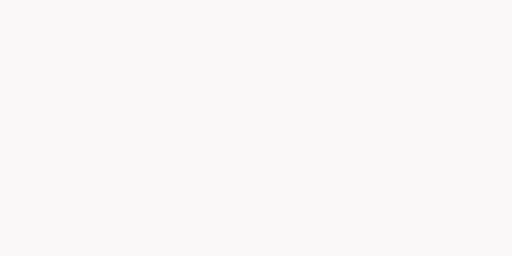
t = 0.00 s
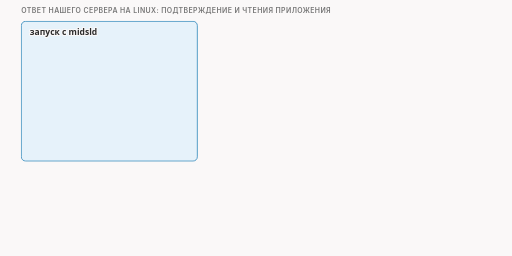
t = 1.50 s
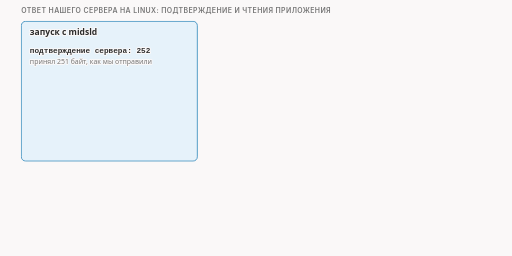
t = 3.38 s
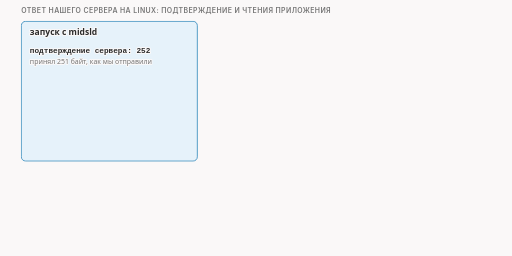
t = 5.00 s
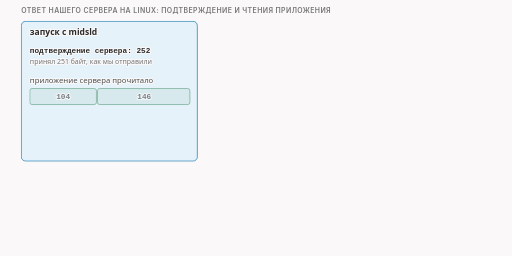
t = 6.63 s
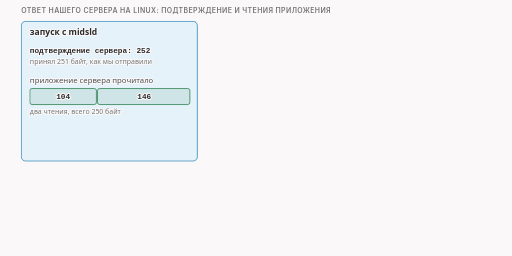
t = 8.25 s

The animated SVG that drew these frames (rendered in a browser with its animation timeline set to each time). Animation: 18 CSS @keyframes rules; frames cover the first 8.25 s, repeats indefinitely.

<svg xmlns="http://www.w3.org/2000/svg" class="video09-s12-server-reads-and-variants" viewBox="0 0 960 480" width="960" height="480" role="img" aria-labelledby="video09-s12-server-reads-and-variants-t video09-s12-server-reads-and-variants-d">
<title id="video09-s12-server-reads-and-variants-t">Что читает сервер при разных местах байта</title>
<desc id="video09-s12-server-reads-and-variants-d">Наш Linux вынимает срочный байт из потока и читает оригинальные 250 байт: при указателе 105 двумя чтениями по 104 и 146 байт, при начале и конце одним чтением на 250, при позиции два чтениями по 2 и 248, и значение байта 00, X или 65 на это не влияет.</desc>
<style>
.video09-s12-server-reads-and-variants {--fg:var(--dark,#2b2b2b);--fg2:var(--darkgray,#4e4e4e);--mute:var(--gray,#767676);--line:var(--lightgray,#d4d4d4);--acc:var(--secondary,#1f7fb5);--tint:var(--highlight,rgba(178,225,255,.28));--bg:var(--light,#faf8f8);--rej:#c4372b;--rejt:rgba(196,55,43,.10);--ok:#237a4b;--okt:rgba(35,122,75,.11);--amb:#a8610a;--ambt:rgba(168,97,10,.13)}
@media (prefers-color-scheme:dark){.video09-s12-server-reads-and-variants {--fg:var(--dark,#ebebec);--fg2:var(--darkgray,#d4d4d4);--mute:var(--gray,#9a9a9a);--line:var(--lightgray,#4a474a);--acc:var(--secondary,#b2e1ff);--tint:var(--highlight,rgba(178,225,255,.14));--bg:var(--light,#161618);--rej:#ff8f80;--rejt:rgba(255,143,128,.14);--ok:#7fd9a1;--okt:rgba(127,217,161,.13);--amb:#f0b866;--ambt:rgba(240,184,102,.14)}}
.video09-s12-server-reads-and-variants .bg{fill:var(--bg)}
.video09-s12-server-reads-and-variants text{font-family:var(--bodyFont,'Source Sans 3'),system-ui,-apple-system,'Segoe UI',Roboto,sans-serif;font-size:16px;fill:var(--fg2);paint-order:stroke;stroke:var(--bg);stroke-width:4px;stroke-linejoin:round}
.video09-s12-server-reads-and-variants .tk{font-weight:600;fill:var(--fg)}
.video09-s12-server-reads-and-variants .sm{font-size:14.5px}
.video09-s12-server-reads-and-variants .smk{font-size:14.5px;font-weight:600;fill:var(--fg)}
.video09-s12-server-reads-and-variants .sm13{font-size:13px}
.video09-s12-server-reads-and-variants .sm13k{font-size:13px;font-weight:600;fill:var(--fg)}
.video09-s12-server-reads-and-variants .m{font-family:var(--codeFont,'JetBrains Mono'),ui-monospace,'Cascadia Code',Consolas,monospace;font-size:14.5px}
.video09-s12-server-reads-and-variants .mk{font-family:var(--codeFont,'JetBrains Mono'),ui-monospace,'Cascadia Code',Consolas,monospace;font-size:14.5px;font-weight:600;fill:var(--fg)}
.video09-s12-server-reads-and-variants .hx{font-family:var(--codeFont,'JetBrains Mono'),ui-monospace,'Cascadia Code',Consolas,monospace;font-size:14px;font-weight:600;fill:var(--fg);stroke:none}
.video09-s12-server-reads-and-variants .ix{font-family:var(--codeFont,'JetBrains Mono'),ui-monospace,'Cascadia Code',Consolas,monospace;font-size:13px;fill:var(--mute);stroke:none}
.video09-s12-server-reads-and-variants .cd{white-space:pre;font-family:var(--codeFont,'JetBrains Mono'),ui-monospace,'Cascadia Code',Consolas,monospace;font-size:13px;fill:var(--fg2);stroke:none}
.video09-s12-server-reads-and-variants .cdh{white-space:pre;font-family:var(--codeFont,'JetBrains Mono'),ui-monospace,'Cascadia Code',Consolas,monospace;font-size:13px;font-weight:600;fill:var(--fg);stroke:none}
.video09-s12-server-reads-and-variants .ml{font-family:var(--codeFont,'JetBrains Mono'),ui-monospace,'Cascadia Code',Consolas,monospace;font-size:17px;font-weight:600;fill:var(--fg)}
.video09-s12-server-reads-and-variants .mt{font-family:var(--codeFont,'JetBrains Mono'),ui-monospace,'Cascadia Code',Consolas,monospace;font-size:13px}
.video09-s12-server-reads-and-variants .big{font-size:26px;font-weight:700;fill:var(--fg)}
.video09-s12-server-reads-and-variants .cap{font-family:var(--headerFont,Inter),system-ui,-apple-system,'Segoe UI',Roboto,sans-serif;font-size:13px;font-weight:600;letter-spacing:.06em;text-transform:uppercase;fill:var(--mute)}
.video09-s12-server-reads-and-variants .mu{fill:var(--mute)}.video09-s12-server-reads-and-variants .fg{fill:var(--fg)}.video09-s12-server-reads-and-variants .acc{fill:var(--acc)}.video09-s12-server-reads-and-variants .rej{fill:var(--rej)}.video09-s12-server-reads-and-variants .ok{fill:var(--ok)}.video09-s12-server-reads-and-variants .amb{fill:var(--amb)}
.video09-s12-server-reads-and-variants .c{text-anchor:middle}.video09-s12-server-reads-and-variants .r{text-anchor:end}.video09-s12-server-reads-and-variants .ns{stroke:none}
.video09-s12-server-reads-and-variants .bx{fill:var(--bg);stroke:var(--line);stroke-width:1.4}
.video09-s12-server-reads-and-variants .bxs{fill:var(--bg);stroke:var(--mute);stroke-width:1.4}
.video09-s12-server-reads-and-variants .bxa{fill:var(--tint);stroke:var(--acc);stroke-width:1.4}
.video09-s12-server-reads-and-variants .bxr{fill:var(--rejt);stroke:var(--rej);stroke-width:1.4}
.video09-s12-server-reads-and-variants .bxo{fill:var(--okt);stroke:var(--ok);stroke-width:1.4}
.video09-s12-server-reads-and-variants .bxb{fill:var(--ambt);stroke:var(--amb);stroke-width:1.4}
.video09-s12-server-reads-and-variants .bxd{fill:none;stroke:var(--mute);stroke-width:1.3;stroke-dasharray:5 4}
.video09-s12-server-reads-and-variants .bxbd{fill:var(--ambt);stroke:var(--amb);stroke-width:1.4;stroke-dasharray:4 3}
.video09-s12-server-reads-and-variants .fa{fill:var(--tint);stroke:none}.video09-s12-server-reads-and-variants .fr{fill:var(--rejt);stroke:none}.video09-s12-server-reads-and-variants .fb{fill:var(--ambt);stroke:none}.video09-s12-server-reads-and-variants .fo{fill:var(--okt);stroke:none}
.video09-s12-server-reads-and-variants .fs{fill:var(--mute);fill-opacity:.22;stroke:none}
.video09-s12-server-reads-and-variants .lm{fill:none;stroke:var(--mute);stroke-width:1.4}
.video09-s12-server-reads-and-variants .lmd{fill:none;stroke:var(--mute);stroke-width:1.4;stroke-dasharray:5 4}
.video09-s12-server-reads-and-variants .la{fill:none;stroke:var(--acc);stroke-width:2}
.video09-s12-server-reads-and-variants .lf{fill:none;stroke:var(--fg2);stroke-width:2}
.video09-s12-server-reads-and-variants .lr{fill:none;stroke:var(--rej);stroke-width:2.4}
.video09-s12-server-reads-and-variants .lrd{fill:none;stroke:var(--rej);stroke-width:2;stroke-dasharray:5 4}
.video09-s12-server-reads-and-variants .lb{fill:none;stroke:var(--amb);stroke-width:2}
.video09-s12-server-reads-and-variants .lbd{fill:none;stroke:var(--amb);stroke-width:2;stroke-dasharray:6 4}
.video09-s12-server-reads-and-variants .lo{fill:none;stroke:var(--ok);stroke-width:2.4}
.video09-s12-server-reads-and-variants .hf{fill:var(--fg2)}.video09-s12-server-reads-and-variants .ha{fill:var(--acc)}.video09-s12-server-reads-and-variants .hr{fill:var(--rej)}.video09-s12-server-reads-and-variants .hm{fill:var(--mute)}.video09-s12-server-reads-and-variants .hb{fill:var(--amb)}.video09-s12-server-reads-and-variants .ho{fill:var(--ok)}
.video09-s12-server-reads-and-variants .dot{fill:var(--acc);stroke:var(--bg);stroke-width:2}
.video09-s12-server-reads-and-variants .dotr{fill:var(--rej);stroke:var(--bg);stroke-width:2}
.video09-s12-server-reads-and-variants .doto{fill:var(--ok);stroke:var(--bg);stroke-width:2}
.video09-s12-server-reads-and-variants .dotb{fill:var(--amb);stroke:var(--bg);stroke-width:2}
.video09-s12-server-reads-and-variants .hatch{fill:var(--amb);fill-opacity:.28;stroke:none}
.video09-s12-server-reads-and-variants .nb{fill:var(--bg);stroke:none}
.video09-s12-server-reads-and-variants .a{animation-duration:44s;animation-timing-function:cubic-bezier(.3,.6,.25,1);animation-iteration-count:infinite;animation-fill-mode:both}@keyframes video09-s12-server-reads-and-variants-k1{0%{opacity:0}0.682%{opacity:0}1.818%{opacity:1}96.364%{opacity:1}99.091%{opacity:0}100%{opacity:0}}@keyframes video09-s12-server-reads-and-variants-k2{0%{opacity:0;transform:translate(0px,8px)}2.273%{opacity:0;transform:translate(0px,8px)}3.409%{opacity:1;transform:translate(0px,0px)}96.364%{opacity:1;transform:translate(0px,0px)}99.091%{opacity:0;transform:translate(0px,0px)}100%{opacity:0;transform:translate(0px,0px)}}@keyframes video09-s12-server-reads-and-variants-k3{0%{opacity:0}6.818%{opacity:0}7.955%{opacity:1}96.364%{opacity:1}99.091%{opacity:0}100%{opacity:0}}@keyframes video09-s12-server-reads-and-variants-k4{0%{opacity:0}11.364%{opacity:0}12.5%{opacity:1}96.364%{opacity:1}99.091%{opacity:0}100%{opacity:0}}@keyframes video09-s12-server-reads-and-variants-k5{0%{opacity:0}14.773%{opacity:0}15.909%{opacity:1}96.364%{opacity:1}99.091%{opacity:0}100%{opacity:0}}@keyframes video09-s12-server-reads-and-variants-k6{0%{opacity:0}17.045%{opacity:0}18.182%{opacity:1}96.364%{opacity:1}99.091%{opacity:0}100%{opacity:0}}@keyframes video09-s12-server-reads-and-variants-k7{0%{opacity:0}20.455%{opacity:0}21.591%{opacity:1}96.364%{opacity:1}99.091%{opacity:0}100%{opacity:0}}@keyframes video09-s12-server-reads-and-variants-k8{0%{opacity:0}23.864%{opacity:0}25%{opacity:1}96.364%{opacity:1}99.091%{opacity:0}100%{opacity:0}}@keyframes video09-s12-server-reads-and-variants-k9{0%{opacity:0}27.273%{opacity:0}28.409%{opacity:1}96.364%{opacity:1}99.091%{opacity:0}100%{opacity:0}}@keyframes video09-s12-server-reads-and-variants-k10{0%{opacity:0;transform:translate(0px,6px)}31.818%{opacity:0;transform:translate(0px,6px)}32.955%{opacity:1;transform:translate(0px,0px)}96.364%{opacity:1;transform:translate(0px,0px)}99.091%{opacity:0;transform:translate(0px,0px)}100%{opacity:0;transform:translate(0px,0px)}}@keyframes video09-s12-server-reads-and-variants-k11{0%{opacity:0;transform:translate(0px,6px)}37.727%{opacity:0;transform:translate(0px,6px)}38.864%{opacity:1;transform:translate(0px,0px)}96.364%{opacity:1;transform:translate(0px,0px)}99.091%{opacity:0;transform:translate(0px,0px)}100%{opacity:0;transform:translate(0px,0px)}}@keyframes video09-s12-server-reads-and-variants-k12{0%{opacity:0;transform:translate(0px,6px)}43.636%{opacity:0;transform:translate(0px,6px)}44.773%{opacity:1;transform:translate(0px,0px)}96.364%{opacity:1;transform:translate(0px,0px)}99.091%{opacity:0;transform:translate(0px,0px)}100%{opacity:0;transform:translate(0px,0px)}}@keyframes video09-s12-server-reads-and-variants-k13{0%{opacity:0;transform:translate(0px,6px)}49.545%{opacity:0;transform:translate(0px,6px)}50.682%{opacity:1;transform:translate(0px,0px)}96.364%{opacity:1;transform:translate(0px,0px)}99.091%{opacity:0;transform:translate(0px,0px)}100%{opacity:0;transform:translate(0px,0px)}}@keyframes video09-s12-server-reads-and-variants-k14{0%{opacity:0;transform:translate(0px,6px)}55.455%{opacity:0;transform:translate(0px,6px)}56.591%{opacity:1;transform:translate(0px,0px)}96.364%{opacity:1;transform:translate(0px,0px)}99.091%{opacity:0;transform:translate(0px,0px)}100%{opacity:0;transform:translate(0px,0px)}}@keyframes video09-s12-server-reads-and-variants-k15{0%{opacity:0;transform:translate(0px,6px)}61.364%{opacity:0;transform:translate(0px,6px)}62.5%{opacity:1;transform:translate(0px,0px)}96.364%{opacity:1;transform:translate(0px,0px)}99.091%{opacity:0;transform:translate(0px,0px)}100%{opacity:0;transform:translate(0px,0px)}}@keyframes video09-s12-server-reads-and-variants-k16{0%{opacity:0}70.455%{opacity:0}71.591%{opacity:1}96.364%{opacity:1}99.091%{opacity:0}100%{opacity:0}}@keyframes video09-s12-server-reads-and-variants-k17{0%{opacity:0}75%{opacity:0}76.136%{opacity:1}96.364%{opacity:1}99.091%{opacity:0}100%{opacity:0}}@keyframes video09-s12-server-reads-and-variants-k18{0%{opacity:0}81.818%{opacity:0}82.955%{opacity:1}96.364%{opacity:1}99.091%{opacity:0}100%{opacity:0}}.video09-s12-server-reads-and-variants .video09-s12-server-reads-and-variants-k1{animation-name:video09-s12-server-reads-and-variants-k1}.video09-s12-server-reads-and-variants .video09-s12-server-reads-and-variants-k2{animation-name:video09-s12-server-reads-and-variants-k2}.video09-s12-server-reads-and-variants .video09-s12-server-reads-and-variants-k3{animation-name:video09-s12-server-reads-and-variants-k3}.video09-s12-server-reads-and-variants .video09-s12-server-reads-and-variants-k4{animation-name:video09-s12-server-reads-and-variants-k4}.video09-s12-server-reads-and-variants .video09-s12-server-reads-and-variants-k5{animation-name:video09-s12-server-reads-and-variants-k5}.video09-s12-server-reads-and-variants .video09-s12-server-reads-and-variants-k6{animation-name:video09-s12-server-reads-and-variants-k6}.video09-s12-server-reads-and-variants .video09-s12-server-reads-and-variants-k7{animation-name:video09-s12-server-reads-and-variants-k7}.video09-s12-server-reads-and-variants .video09-s12-server-reads-and-variants-k8{animation-name:video09-s12-server-reads-and-variants-k8}.video09-s12-server-reads-and-variants .video09-s12-server-reads-and-variants-k9{animation-name:video09-s12-server-reads-and-variants-k9}.video09-s12-server-reads-and-variants .video09-s12-server-reads-and-variants-k10{animation-name:video09-s12-server-reads-and-variants-k10}.video09-s12-server-reads-and-variants .video09-s12-server-reads-and-variants-k11{animation-name:video09-s12-server-reads-and-variants-k11}.video09-s12-server-reads-and-variants .video09-s12-server-reads-and-variants-k12{animation-name:video09-s12-server-reads-and-variants-k12}.video09-s12-server-reads-and-variants .video09-s12-server-reads-and-variants-k13{animation-name:video09-s12-server-reads-and-variants-k13}.video09-s12-server-reads-and-variants .video09-s12-server-reads-and-variants-k14{animation-name:video09-s12-server-reads-and-variants-k14}.video09-s12-server-reads-and-variants .video09-s12-server-reads-and-variants-k15{animation-name:video09-s12-server-reads-and-variants-k15}.video09-s12-server-reads-and-variants .video09-s12-server-reads-and-variants-k16{animation-name:video09-s12-server-reads-and-variants-k16}.video09-s12-server-reads-and-variants .video09-s12-server-reads-and-variants-k17{animation-name:video09-s12-server-reads-and-variants-k17}.video09-s12-server-reads-and-variants .video09-s12-server-reads-and-variants-k18{animation-name:video09-s12-server-reads-and-variants-k18}@media (prefers-reduced-motion:reduce){.video09-s12-server-reads-and-variants .a{animation:none}.video09-s12-server-reads-and-variants .tr{display:none}}</style>
<rect class="bg" x="0" y="0" width="960" height="480"/>
<g class="a video09-s12-server-reads-and-variants-k1"><text class="cap" x="40" y="24">ответ нашего сервера на Linux: подтверждение и чтения приложения</text></g>
<g class="a video09-s12-server-reads-and-variants-k2"><rect class="bxa" x="40" y="40" width="330" height="262" rx="8"/><text class="tk" x="56" y="66">запуск с midsld</text></g>
<g class="a video09-s12-server-reads-and-variants-k3"><text class="mk" x="56" y="100">подтверждение сервера: 252</text><text class="sm13 mu" x="56" y="120">принял 251 байт, как мы отправили</text></g>
<g class="a video09-s12-server-reads-and-variants-k4"><text class="sm" x="56" y="156">приложение сервера прочитало</text></g>
<g class="a video09-s12-server-reads-and-variants-k5"><rect class="bxo" x="56" y="166" width="124.8" height="30" rx="4"/><text class="mk c" x="118.4" y="186">104</text><rect class="bxo" x="182.8" y="166" width="173.2" height="30" rx="4"/><text class="mk c" x="270.4" y="186">146</text></g>
<g class="a video09-s12-server-reads-and-variants-k6"><text class="sm13 mu" x="56" y="214">два чтения, всего 250 байт</text></g>
<g class="a video09-s12-server-reads-and-variants-k7"><text class="smk ok" x="56" y="244">хэш равен хэшу обычного запуска</text><text class="smk" x="56" y="264">лишний байт вынут из потока</text></g>
<g class="a video09-s12-server-reads-and-variants-k8"><text class="sm13 mu" x="56" y="286">почему чтение режется так, не выясняли</text></g>
<g class="a video09-s12-server-reads-and-variants-k9"><rect class="bx" x="390" y="40" width="530" height="262" rx="8"/><text class="cap" x="404" y="62">запуск</text><text class="cap" x="542" y="62">указатель</text><text class="cap" x="658" y="62">байт</text><text class="cap" x="744" y="62">чтения</text></g>
<g class="a video09-s12-server-reads-and-variants-k10"><path class="lm" d="M400 108L910 108"/><text class="mk" x="404" y="96">urp=b</text><text class="mk" x="542" y="96">0</text><text class="sm13" x="658" y="96">00 в начале</text><rect class="bxo" x="744" y="82" width="68.5" height="18" rx="2"/><text class="mk" x="820" y="96">[250]</text></g>
<g class="a video09-s12-server-reads-and-variants-k11"><path class="lm" d="M400 146L910 146"/><text class="mk" x="404" y="134">urp=e</text><text class="mk" x="542" y="134">251</text><text class="sm13" x="658" y="134">00 в конце</text><rect class="bxo" x="744" y="120" width="68.5" height="18" rx="2"/><text class="mk" x="820" y="134">[250]</text></g>
<g class="a video09-s12-server-reads-and-variants-k12"><path class="lm" d="M400 184L910 184"/><text class="mk" x="404" y="172">urp=2</text><text class="mk" x="542" y="172">3</text><text class="sm13" x="658" y="172">00</text><rect class="bxo" x="744" y="158" width="1.5" height="18" rx="2"/><rect class="bxo" x="747" y="158" width="67.94" height="18" rx="2"/><text class="mk" x="820" y="172">[2, 248]</text></g>
<g class="a video09-s12-server-reads-and-variants-k13"><rect class="bxa" x="396" y="188" width="518" height="34" rx="5"/><text class="mk" x="404" y="210">midsld</text><text class="mk" x="542" y="210">105</text><text class="sm13" x="658" y="210">00</text><rect class="bxo" x="744" y="196" width="27.62" height="18" rx="2"/><rect class="bxo" x="773.12" y="196" width="39.38" height="18" rx="2"/><text class="mk" x="820" y="210">[104, 146]</text></g>
<g class="a video09-s12-server-reads-and-variants-k14"><path class="lm" d="M400 260L910 260"/><text class="mk" x="404" y="248">midsld, char=X</text><text class="mk" x="542" y="248">105</text><text class="sm13" x="658" y="248">58 = X</text><rect class="bxo" x="744" y="234" width="27.62" height="18" rx="2"/><rect class="bxo" x="773.12" y="234" width="39.38" height="18" rx="2"/><text class="mk" x="820" y="248">[104, 146]</text></g>
<g class="a video09-s12-server-reads-and-variants-k15"><path class="lm" d="M400 298L910 298"/><text class="mk" x="404" y="286">midsld, byte=65</text><text class="mk" x="542" y="286">105</text><text class="sm13" x="658" y="286">41 = 65</text><rect class="bxo" x="744" y="272" width="27.62" height="18" rx="2"/><rect class="bxo" x="773.12" y="272" width="39.38" height="18" rx="2"/><text class="mk" x="820" y="286">[104, 146]</text></g>
<g class="a video09-s12-server-reads-and-variants-k16"><text class="smk c" x="480" y="330">во всех шести запусках хэш равен оригиналу: сервер получил те же 250 байт</text></g>
<g class="a video09-s12-server-reads-and-variants-k17"><text class="sm c" x="480" y="356">флаги в пакете везде PAU; байт в начале и в конце читается одним чтением</text></g>
<g class="a video09-s12-server-reads-and-variants-k18"><rect class="bxs" x="40" y="378" width="880" height="66" rx="8"/><text class="smk" x="56" y="402">три проверенных значения байта, 00, X и 41, наш сервер вынул одинаково.</text><text class="sm mu" x="56" y="426">Как поведут себя другие системы, мы не проверяли.</text></g>
</svg>
